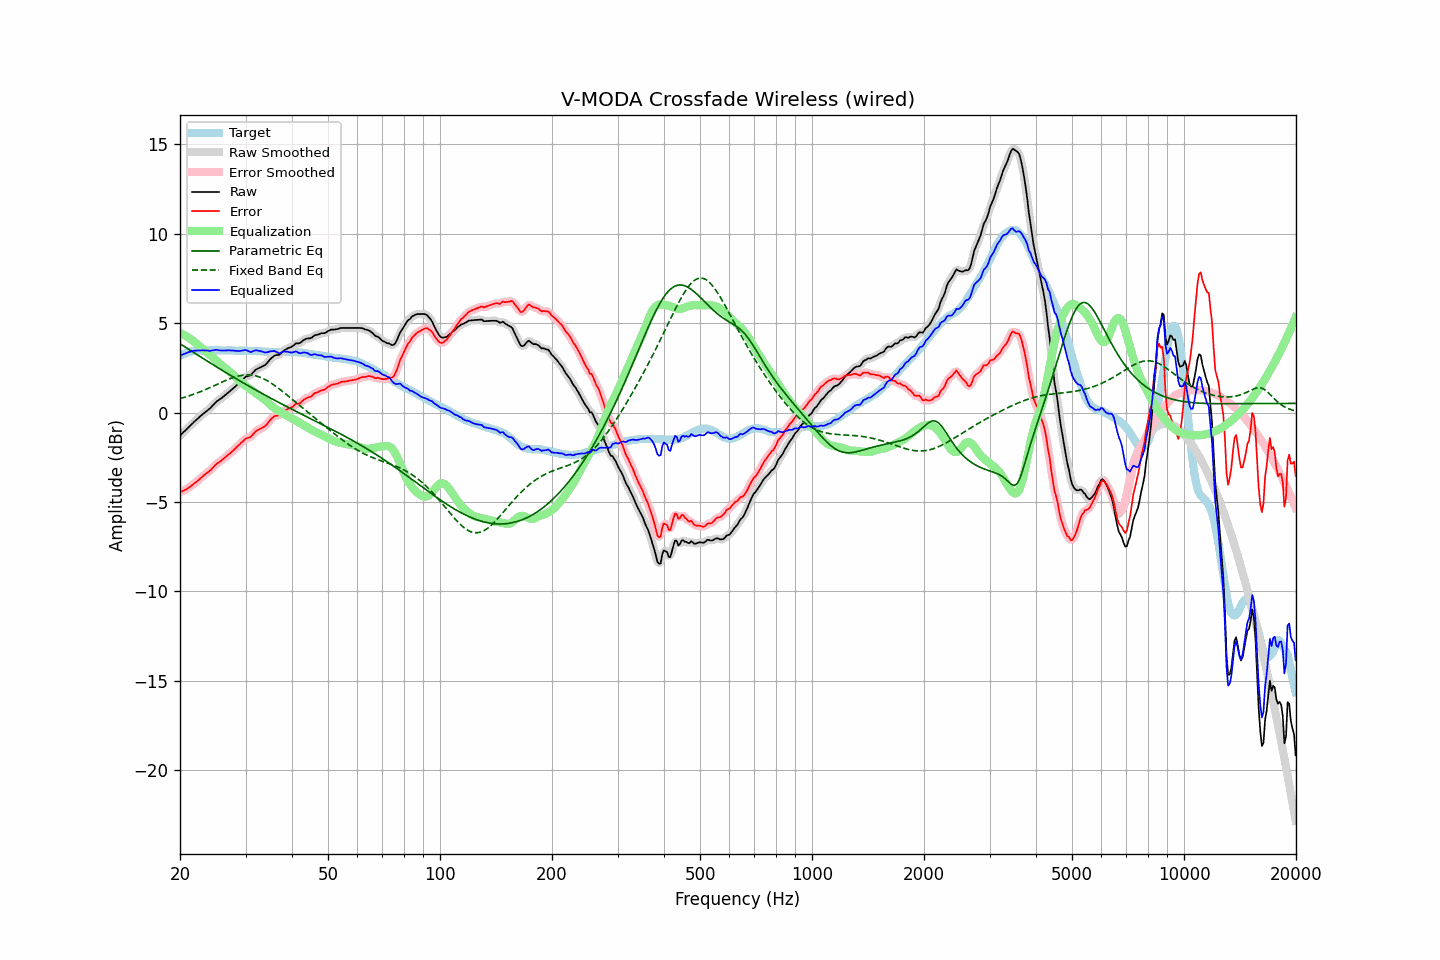

Values plotted in this chart, from the file beside it:
frequency, raw, error, smoothed, error_smoothed, equalization, parametric_eq, fixed_band_eq, equalized_raw, equalized_smoothed, target
20.00, -1.28, -4.45, -1.28, -4.45, 4.46, 3.86, 0.79, 3.17, 3.17, 3.17
20.20, -1.19, -4.41, -1.20, -4.41, 4.42, 3.80, 0.81, 3.22, 3.22, 3.22
20.40, -1.10, -4.37, -1.11, -4.37, 4.37, 3.74, 0.84, 3.27, 3.26, 3.27
20.61, -1.03, -4.32, -1.02, -4.33, 4.32, 3.68, 0.86, 3.30, 3.30, 3.30
20.81, -0.93, -4.28, -0.93, -4.28, 4.27, 3.62, 0.89, 3.34, 3.34, 3.35
21.02, -0.84, -4.23, -0.85, -4.22, 4.22, 3.57, 0.92, 3.37, 3.37, 3.38
21.23, -0.75, -4.16, -0.76, -4.17, 4.16, 3.51, 0.95, 3.40, 3.40, 3.40
21.44, -0.67, -4.10, -0.67, -4.10, 4.10, 3.45, 0.98, 3.42, 3.43, 3.42
21.66, -0.59, -4.03, -0.58, -4.02, 4.03, 3.39, 1.01, 3.44, 3.45, 3.44
21.87, -0.49, -3.95, -0.50, -3.96, 3.96, 3.33, 1.04, 3.46, 3.46, 3.45
22.09, -0.41, -3.89, -0.41, -3.88, 3.88, 3.28, 1.08, 3.47, 3.47, 3.47
22.31, -0.33, -3.82, -0.33, -3.81, 3.81, 3.22, 1.11, 3.47, 3.47, 3.48
22.54, -0.26, -3.74, -0.25, -3.74, 3.73, 3.16, 1.15, 3.47, 3.48, 3.48
22.76, -0.17, -3.65, -0.17, -3.65, 3.66, 3.11, 1.18, 3.48, 3.48, 3.48
22.99, -0.09, -3.56, -0.10, -3.57, 3.58, 3.05, 1.22, 3.49, 3.48, 3.47
23.22, -0.02, -3.49, -0.02, -3.49, 3.51, 2.99, 1.26, 3.48, 3.48, 3.47
23.45, 0.05, -3.42, 0.04, -3.42, 3.43, 2.94, 1.29, 3.48, 3.48, 3.47
23.69, 0.11, -3.36, 0.11, -3.36, 3.35, 2.88, 1.33, 3.47, 3.47, 3.48
23.92, 0.19, -3.29, 0.19, -3.29, 3.27, 2.82, 1.37, 3.46, 3.46, 3.48
24.16, 0.27, -3.22, 0.27, -3.22, 3.19, 2.77, 1.41, 3.46, 3.46, 3.49
24.40, 0.37, -3.13, 0.36, -3.12, 3.11, 2.71, 1.45, 3.48, 3.48, 3.49
24.65, 0.45, -3.03, 0.46, -3.03, 3.03, 2.65, 1.50, 3.49, 3.49, 3.48
24.89, 0.56, -2.93, 0.55, -2.93, 2.95, 2.60, 1.54, 3.51, 3.51, 3.48
25.14, 0.64, -2.85, 0.63, -2.86, 2.88, 2.54, 1.58, 3.51, 3.50, 3.48
25.39, 0.70, -2.79, 0.70, -2.79, 2.80, 2.49, 1.62, 3.49, 3.49, 3.49
25.65, 0.75, -2.74, 0.76, -2.73, 2.72, 2.43, 1.66, 3.48, 3.48, 3.49
25.91, 0.82, -2.66, 0.82, -2.66, 2.65, 2.38, 1.70, 3.47, 3.47, 3.48
26.16, 0.90, -2.58, 0.89, -2.58, 2.58, 2.32, 1.74, 3.47, 3.47, 3.48
26.43, 0.96, -2.51, 0.97, -2.51, 2.51, 2.27, 1.78, 3.47, 3.48, 3.48
26.69, 1.05, -2.43, 1.04, -2.43, 2.44, 2.21, 1.82, 3.48, 3.48, 3.48
26.96, 1.12, -2.36, 1.12, -2.36, 2.36, 2.16, 1.86, 3.49, 3.48, 3.48
27.23, 1.19, -2.29, 1.20, -2.28, 2.28, 2.11, 1.89, 3.48, 3.48, 3.48
27.50, 1.27, -2.21, 1.27, -2.21, 2.20, 2.05, 1.93, 3.48, 3.48, 3.48
27.77, 1.35, -2.12, 1.35, -2.13, 2.12, 2.00, 1.96, 3.47, 3.47, 3.47
28.05, 1.43, -2.04, 1.43, -2.04, 2.04, 1.95, 1.99, 3.46, 3.46, 3.47
28.33, 1.51, -1.95, 1.51, -1.95, 1.95, 1.89, 2.02, 3.45, 3.46, 3.46
28.62, 1.59, -1.86, 1.59, -1.87, 1.86, 1.84, 2.04, 3.45, 3.45, 3.46
28.90, 1.68, -1.79, 1.68, -1.78, 1.77, 1.79, 2.06, 3.45, 3.45, 3.46
29.19, 1.77, -1.69, 1.77, -1.69, 1.70, 1.73, 2.08, 3.46, 3.46, 3.45
29.48, 1.86, -1.61, 1.86, -1.61, 1.62, 1.68, 2.10, 3.48, 3.48, 3.47
29.78, 1.93, -1.52, 1.94, -1.53, 1.56, 1.63, 2.11, 3.49, 3.49, 3.46
30.08, 2.01, -1.45, 2.00, -1.46, 1.49, 1.58, 2.11, 3.50, 3.49, 3.47
30.38, 2.03, -1.42, 2.03, -1.42, 1.42, 1.53, 2.12, 3.46, 3.46, 3.46
30.68, 2.07, -1.39, 2.07, -1.39, 1.36, 1.48, 2.11, 3.42, 3.42, 3.45
30.99, 2.09, -1.36, 2.11, -1.34, 1.29, 1.43, 2.11, 3.38, 3.40, 3.45
31.30, 2.19, -1.25, 2.20, -1.25, 1.22, 1.37, 2.09, 3.42, 3.42, 3.45
31.61, 2.29, -1.15, 2.29, -1.15, 1.16, 1.32, 2.08, 3.45, 3.45, 3.45
31.93, 2.39, -1.05, 2.38, -1.06, 1.10, 1.27, 2.06, 3.49, 3.48, 3.44
32.24, 2.45, -0.99, 2.44, -0.99, 1.03, 1.22, 2.03, 3.48, 3.48, 3.43
32.57, 2.48, -0.95, 2.49, -0.94, 0.97, 1.17, 2.00, 3.46, 3.46, 3.44
32.89, 2.54, -0.90, 2.53, -0.90, 0.91, 1.12, 1.97, 3.44, 3.44, 3.44
33.22, 2.58, -0.85, 2.57, -0.86, 0.84, 1.07, 1.93, 3.42, 3.41, 3.42
33.55, 2.62, -0.81, 2.62, -0.80, 0.77, 1.02, 1.89, 3.39, 3.39, 3.42
33.89, 2.67, -0.74, 2.68, -0.74, 0.70, 0.98, 1.85, 3.36, 3.37, 3.41
34.23, 2.75, -0.66, 2.76, -0.65, 0.62, 0.93, 1.80, 3.37, 3.38, 3.42
34.57, 2.87, -0.54, 2.86, -0.54, 0.53, 0.88, 1.74, 3.40, 3.39, 3.40
34.92, 2.97, -0.43, 2.97, -0.43, 0.45, 0.83, 1.69, 3.42, 3.42, 3.40
35.27, 3.06, -0.33, 3.07, -0.33, 0.37, 0.78, 1.63, 3.44, 3.44, 3.40
35.62, 3.13, -0.26, 3.14, -0.25, 0.30, 0.73, 1.57, 3.44, 3.44, 3.39
35.97, 3.21, -0.18, 3.19, -0.20, 0.24, 0.69, 1.51, 3.44, 3.42, 3.39
... 635 more rows
